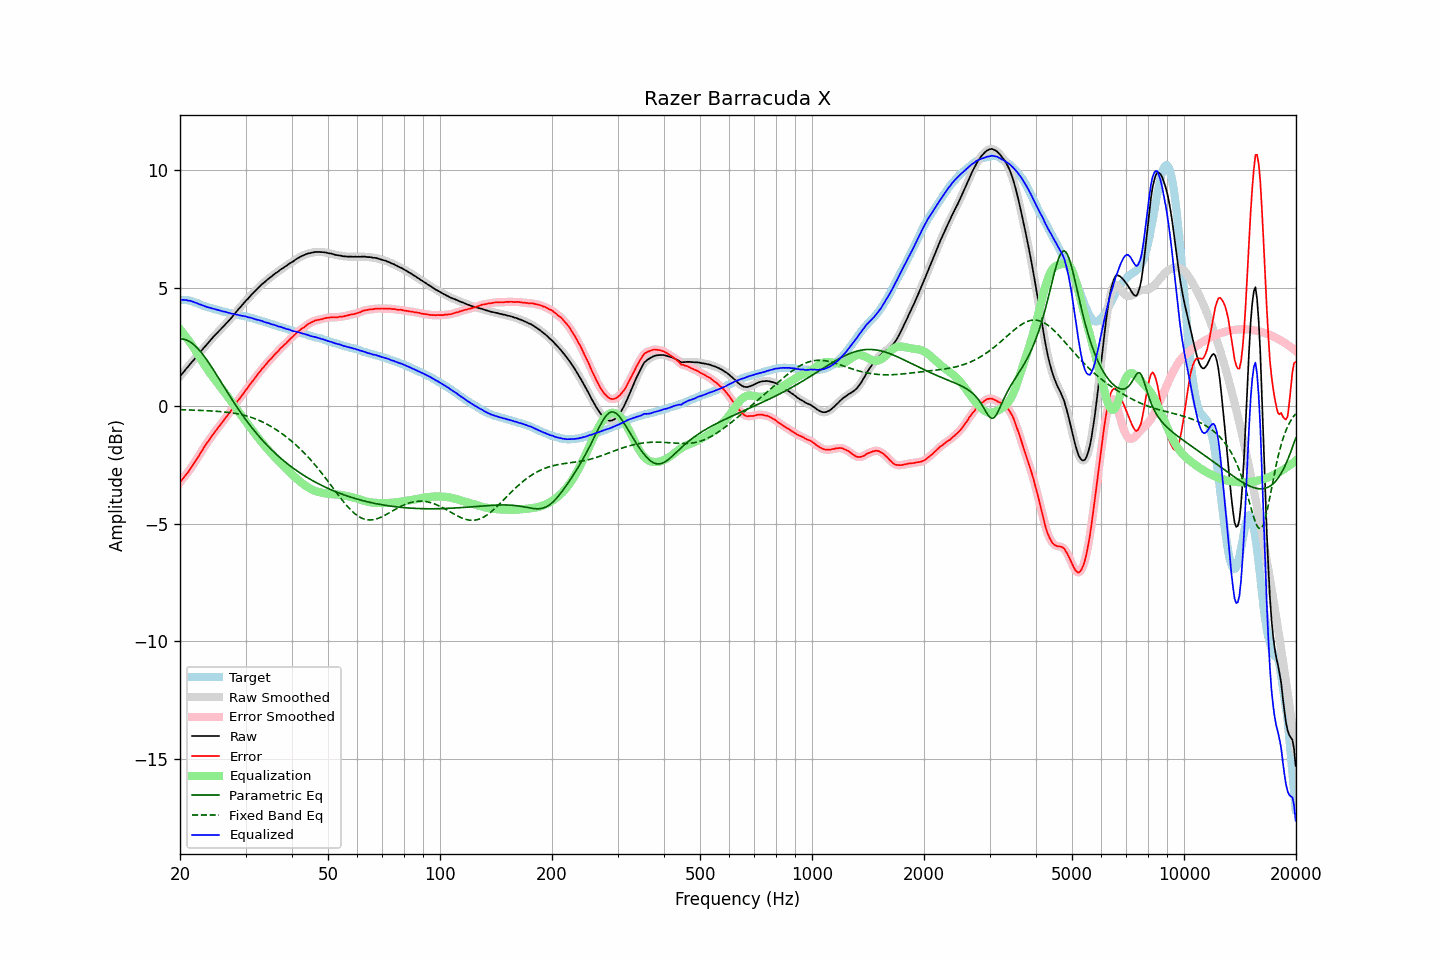

Values plotted in this chart, from the file beside it:
frequency, raw, error, smoothed, error_smoothed, equalization, parametric_eq, fixed_band_eq, equalized_raw, equalized_smoothed, target
20.00, 1.25, -3.26, 1.25, -3.25, 3.25, 2.85, -0.16, 4.50, 4.50, 4.51
20.20, 1.34, -3.16, 1.33, -3.17, 3.17, 2.84, -0.16, 4.51, 4.50, 4.50
20.40, 1.42, -3.08, 1.42, -3.08, 3.08, 2.83, -0.17, 4.50, 4.50, 4.50
20.61, 1.50, -2.99, 1.50, -2.99, 2.99, 2.82, -0.17, 4.49, 4.50, 4.49
20.81, 1.59, -2.90, 1.58, -2.91, 2.90, 2.79, -0.17, 4.49, 4.49, 4.49
21.02, 1.66, -2.83, 1.66, -2.82, 2.81, 2.76, -0.17, 4.47, 4.48, 4.49
21.23, 1.75, -2.72, 1.75, -2.72, 2.72, 2.73, -0.18, 4.46, 4.46, 4.47
21.44, 1.83, -2.62, 1.83, -2.62, 2.62, 2.68, -0.18, 4.45, 4.44, 4.45
21.66, 1.91, -2.52, 1.91, -2.52, 2.52, 2.63, -0.18, 4.43, 4.42, 4.43
21.87, 1.98, -2.42, 1.99, -2.41, 2.41, 2.57, -0.18, 4.39, 4.40, 4.39
22.09, 2.07, -2.31, 2.06, -2.31, 2.31, 2.51, -0.19, 4.38, 4.37, 4.37
22.31, 2.15, -2.21, 2.15, -2.20, 2.20, 2.44, -0.19, 4.35, 4.35, 4.35
22.54, 2.23, -2.10, 2.23, -2.09, 2.09, 2.37, -0.19, 4.31, 4.32, 4.32
22.76, 2.32, -1.98, 2.31, -1.98, 1.98, 2.28, -0.20, 4.30, 4.29, 4.29
22.99, 2.40, -1.87, 2.40, -1.87, 1.87, 2.20, -0.20, 4.27, 4.27, 4.26
23.22, 2.48, -1.76, 2.48, -1.76, 1.76, 2.11, -0.20, 4.24, 4.24, 4.23
23.45, 2.56, -1.65, 2.56, -1.65, 1.66, 2.02, -0.21, 4.22, 4.22, 4.21
23.69, 2.64, -1.56, 2.64, -1.55, 1.56, 1.92, -0.21, 4.19, 4.20, 4.19
23.92, 2.72, -1.45, 2.72, -1.46, 1.46, 1.82, -0.21, 4.18, 4.17, 4.17
24.16, 2.80, -1.36, 2.80, -1.36, 1.36, 1.72, -0.22, 4.16, 4.16, 4.16
24.40, 2.87, -1.27, 2.87, -1.27, 1.27, 1.61, -0.22, 4.14, 4.14, 4.14
24.65, 2.95, -1.17, 2.95, -1.18, 1.17, 1.51, -0.22, 4.12, 4.12, 4.12
24.89, 3.02, -1.08, 3.02, -1.08, 1.08, 1.40, -0.23, 4.10, 4.10, 4.10
25.14, 3.09, -0.99, 3.09, -0.99, 0.99, 1.29, -0.23, 4.08, 4.08, 4.08
25.39, 3.16, -0.90, 3.16, -0.90, 0.90, 1.18, -0.24, 4.06, 4.06, 4.06
25.65, 3.23, -0.82, 3.23, -0.82, 0.81, 1.07, -0.24, 4.04, 4.04, 4.05
25.91, 3.30, -0.72, 3.30, -0.73, 0.73, 0.96, -0.25, 4.02, 4.02, 4.02
26.16, 3.37, -0.64, 3.37, -0.64, 0.64, 0.85, -0.26, 4.01, 4.01, 4.01
26.43, 3.45, -0.54, 3.44, -0.54, 0.55, 0.74, -0.26, 3.99, 3.99, 3.99
26.69, 3.52, -0.46, 3.52, -0.46, 0.46, 0.63, -0.27, 3.98, 3.97, 3.98
26.96, 3.59, -0.37, 3.59, -0.37, 0.36, 0.52, -0.28, 3.95, 3.95, 3.96
27.23, 3.67, -0.28, 3.66, -0.28, 0.27, 0.41, -0.29, 3.94, 3.93, 3.95
27.50, 3.74, -0.19, 3.74, -0.18, 0.17, 0.31, -0.30, 3.91, 3.92, 3.92
27.77, 3.83, -0.07, 3.82, -0.08, 0.08, 0.20, -0.31, 3.91, 3.90, 3.90
28.05, 3.91, 0.02, 3.91, 0.02, -0.02, 0.09, -0.32, 3.89, 3.89, 3.89
28.33, 3.99, 0.13, 3.99, 0.12, -0.11, -0.01, -0.33, 3.87, 3.88, 3.86
28.62, 4.08, 0.23, 4.07, 0.22, -0.21, -0.11, -0.34, 3.87, 3.86, 3.85
28.90, 4.15, 0.30, 4.15, 0.31, -0.30, -0.21, -0.36, 3.84, 3.85, 3.85
29.19, 4.23, 0.40, 4.23, 0.39, -0.40, -0.31, -0.37, 3.83, 3.83, 3.83
29.48, 4.31, 0.48, 4.31, 0.48, -0.49, -0.41, -0.39, 3.82, 3.82, 3.83
29.78, 4.39, 0.58, 4.39, 0.58, -0.58, -0.50, -0.40, 3.81, 3.81, 3.81
30.08, 4.47, 0.67, 4.46, 0.67, -0.67, -0.60, -0.42, 3.80, 3.79, 3.80
30.38, 4.53, 0.75, 4.53, 0.76, -0.76, -0.69, -0.44, 3.77, 3.77, 3.78
30.68, 4.61, 0.85, 4.61, 0.85, -0.85, -0.78, -0.46, 3.76, 3.76, 3.75
30.99, 4.69, 0.95, 4.68, 0.94, -0.94, -0.87, -0.48, 3.74, 3.74, 3.73
31.30, 4.76, 1.04, 4.76, 1.04, -1.04, -0.95, -0.51, 3.72, 3.72, 3.72
31.61, 4.83, 1.12, 4.83, 1.12, -1.13, -1.04, -0.53, 3.70, 3.70, 3.71
31.93, 4.90, 1.22, 4.90, 1.21, -1.22, -1.12, -0.56, 3.68, 3.68, 3.68
32.24, 4.96, 1.30, 4.96, 1.30, -1.30, -1.21, -0.58, 3.65, 3.66, 3.66
32.57, 5.04, 1.40, 5.03, 1.40, -1.39, -1.29, -0.61, 3.64, 3.64, 3.64
32.89, 5.10, 1.47, 5.10, 1.48, -1.48, -1.36, -0.64, 3.62, 3.62, 3.62
33.22, 5.17, 1.57, 5.16, 1.57, -1.56, -1.44, -0.67, 3.61, 3.60, 3.59
33.55, 5.22, 1.64, 5.22, 1.64, -1.65, -1.52, -0.71, 3.57, 3.58, 3.58
33.89, 5.28, 1.73, 5.28, 1.73, -1.73, -1.59, -0.74, 3.55, 3.55, 3.55
34.23, 5.34, 1.80, 5.34, 1.80, -1.81, -1.66, -0.78, 3.53, 3.53, 3.54
34.57, 5.40, 1.89, 5.39, 1.88, -1.88, -1.73, -0.81, 3.52, 3.51, 3.51
34.92, 5.45, 1.96, 5.45, 1.96, -1.96, -1.80, -0.85, 3.49, 3.49, 3.49
35.27, 5.50, 2.02, 5.50, 2.03, -2.03, -1.87, -0.89, 3.46, 3.47, 3.47
35.62, 5.56, 2.11, 5.56, 2.11, -2.11, -1.94, -0.93, 3.45, 3.45, 3.45
35.97, 5.61, 2.19, 5.61, 2.18, -2.18, -2.00, -0.98, 3.43, 3.42, 3.42
... 635 more rows
